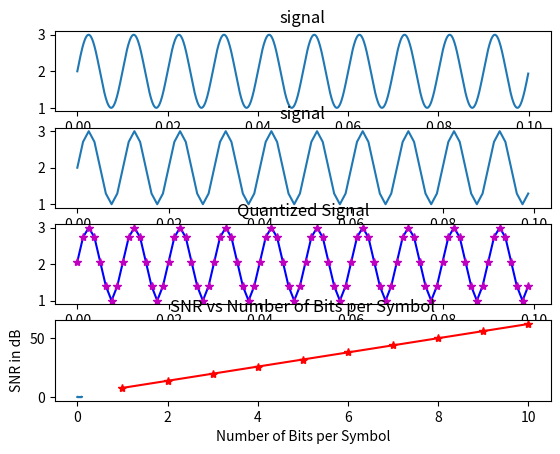

Source code (Python):
# import numpy as np
# import matplotlib.pyplot as plt


# def bpsk():
#     t = np.arange(0, 4*np.pi, 0.1)
#     msg_f = 20
#     carrier_f = 30
#     msg = np.sign(np.sin(2 * np.pi * msg_f * t))
#     carrier = np.cos(2 * np.pi * carrier_f * t)

#     fig, axs = plt.subplots(2,1)

#     axs[0].plot(t, msg)
#     axs[1].plot(t, carrier)
#     plt.show()


# if __name__ == '__main__':
#     bpsk()


import numpy as np
import matplotlib.pyplot as plt


def bpsk():
    # Higher resolution for better visualization
    t = np.arange(0, 4*np.pi, 0.01)
    # Adjusted to fit within the time array => time period is pi multiple
    msg_f = 1/(np.pi)
    carrier_f = 5 * msg_f  # Carrier frequency is a multiple of the message frequency

    msg = np.sign(np.sin(2 * np.pi * msg_f * t))
    carrier = np.cos(2 * np.pi * carrier_f * t)
    modulated = msg * carrier

    fig, axs = plt.subplots(3, 1, figsize=(10, 6))

    axs[0].plot(t, msg)
    axs[0].set_title("Message Signal")
    axs[0].set_xlabel("Time")
    axs[0].set_ylabel("Amplitude")

    axs[1].plot(t, carrier)
    axs[1].set_title("Carrier Signal")
    axs[1].set_xlabel("Time")
    axs[1].set_ylabel("Amplitude")

    axs[2].plot(t, modulated)
    axs[2].set_title("Modulated Signal (BPSK)")
    axs[2].set_xlabel("Time")
    axs[2].set_ylabel("Amplitude")

    plt.tight_layout()
    plt.show()


def qpsk():
    def cosinewave_phase(phase, num_samples=100):
        # Convert phase to radians
        phase = phase * (np.pi / 180)
        t = np.linspace(0, np.pi, num_samples)
        cosine = np.cos(t + phase)
        return cosine

    # Generate random binary message
    message = '1110010001000111'
    message = [str(int(x)) for x in message]
    message = "".join(message)
    message = [message[2*i: 2*(i+1)] for i in range(0, len(message)//2)]

    # Phase dictionary
    dict_phases = {'00': 0, '01': 90, '10': 180, '11': 270}

    # Modulate the message
    modulated = []
    for symbol in message:
        modulated.extend(cosinewave_phase(dict_phases[symbol]))

    # Create time array for plotting
    t = np.arange(0, len(modulated), 1)

    fig, axs = plt.subplots(2, 1)
    # Plot the binary message signal

    # Plot the binary message signal
    bits = [int(bit) for bit in "".join(message)]
    samples_per_bit = 50  # Adjust this for desired width
    x = np.arange(len(bits) * samples_per_bit)
    y = np.repeat(bits, samples_per_bit)

    # Plot the signal
    axs[0].plot(x, y, drawstyle='steps-pre', linewidth=2)

    # Add vertical lines to separate 2-bit groups
    for i in range(0, len(bits), 2):
        axs[0].axvline(x=i*samples_per_bit, color='r',
                       linestyle='--', alpha=0.5)

    # Customize the plot
    axs[0].set_title('Binary Message Signal')
    axs[0].set_xlabel('Sample Number')
    axs[0].set_ylabel('Bit Value')
    axs[0].set_yticks([0, 1])
    axs[0].set_yticklabels(['0', '1'])
    axs[0].grid(True, which='major', linestyle='-', alpha=0.6)
    axs[0].grid(True, which='minor', linestyle=':', alpha=0.3)
    axs[0].set_ylim(-0.1, 1.1)

    # Annotate 2-bit groups
    for i in range(0, len(bits), 2):
        axs[0].text(i*samples_per_bit + samples_per_bit, 1.15,
                    f'{bits[i]}{bits[i+1]}', ha='center', va='center')

    # Plot the modulated signal
    axs[1].plot(t, modulated)
    axs[1].set_title('QPSK Modulated Signal')
    axs[1].set_xlabel('Sample Number')
    axs[1].set_ylabel('Amplitude')
    axs[1].grid(True)
    fig.tight_layout()
    plt.show()


def bersim():
    N = 50000
    EbNo_list = np.arange(0, 20, 1)
    BER = []

    for EbNoDB in EbNo_list:
        Ebn0 = 10 ** (EbNoDB/10)
        msg = 2 * (np.random.rand(N) >= 0.5) - 1

        noise_std_dev = 1 / np.sqrt(2 * Ebn0)
        channel = msg + np.random.randn(len(msg))*noise_std_dev

       # print(min(channel), max(channel))
        received = 2 * (channel >= 0) - 1
        error = (msg != received).sum()
        BER.append(error/N)

    print(BER)
    fig, axs = plt.subplots(2, 1)
    axs[0].plot(EbNo_list, BER, '-', EbNo_list, BER, 'go-')
    axs[0].set_xlabel('EbN0')
    axs[0].set_ylabel('BER')
    axs[0].set_title(' EbN0 v/s BER for BPSK')
    # axs[0].tight_layout()

    axs[1].semilogy(EbNo_list, BER, '-', EbNo_list, BER, 'go-')
    axs[1].set_xlabel('EbN0')
    axs[1].set_ylabel('BER')
    axs[1].set_title(' EbN0 v/s BER for BPSK')
    plt.show()


def qpskber():
    N = 50000
    EbNo_list = np.arange(0, 10, 1)
    BER = []
    c = 0

    for EbNoDB in EbNo_list:
        Ebn0 = 10 ** (EbNoDB/10)
        x = np.random.rand(N) >= 0
        x_str = [str(int(i)) for i in x]
        x_str = "".join(x_str)
        message = [x_str[2*i: 2*(i+1)] for i in range(int(len(x)/2))]
        noise = 1/np.sqrt(2 * Ebn0)
        channel = x + np.random.randn(N) * noise
        received_x = channel >= 0.5
        xReceived_str = [str(int(i)) for i in received_x]
        xReceived_str = "".join(xReceived_str)
        messageReceived = [xReceived_str[2*i: 2 *
                                         (i+1)] for i in range(int(len(x)/2))]

        message2 = np.array(message)
        messageReceived = np.array(messageReceived)
        errors = (message2 != messageReceived).sum()

        # if c == 0:
        #     c += 1
        #     print("x: ", x)
        #     print("message: ", len(message))
        #     print("channel :", channel)
        #     print(max(channel), min(channel))
        #     print(received_x)
        #     print("message2: ", message2)

        BER.append(errors/N)

    print(BER)
    fig, axs = plt.subplots(2, 1)
    axs[0].plot(EbNo_list, BER, '-', EbNo_list, BER, 'go-')
    axs[0].set_xlabel('EbN0')
    axs[0].set_ylabel('BER')
    axs[0].set_title(' EbN0 v/s BER for BPSK')
    # axs[0].tight_layout()

    axs[1].semilogy(EbNo_list, BER, '-', EbNo_list, BER, 'go-')
    axs[1].set_xlabel('EbN0')
    axs[1].set_ylabel('BER')
    axs[1].set_title(' EbN0 v/s BER for BPSK')
    plt.show()


def pcm():
    # analog

    fig, axs = plt.subplots(4, 1)
    t = np.arange(0, 0.1, 0.0001)
    msg_f = 100
    dc = 2
    sig = np.sin(2*np.pi * t * msg_f)+dc
    axs[0].plot(t, sig)
    axs[0].set_title("signal")

    # Sampling
    fs = 8 * msg_f
    ts = np.arange(0, 0.1, 1/fs)
    sampled_s = dc + np.sin(2*np.pi * msg_f * ts)
    axs[1].plot(ts, sampled_s)
    axs[1].set_title("signal")

    # Quantising

    L = 16
    sig_min = np.min(sig)
    sig_max = np.max(sig)
    q_levels = np.linspace(sig_min, sig_max, L)  # indexes with length of msg
    q_sig = np.digitize(sampled_s, q_levels, right='true')
    q_sig = q_levels[q_sig]  # each index is replaced with the value

    axs[2].plot(ts, q_sig, "b", ts, q_sig, "m*")
    axs[2].set_title("Quantized Signal")

    def power(s):
        return np.mean(np.square(s))

    q_noise = q_sig - sampled_s
    axs[3].plot(ts, q_noise)
    axs[3].set_title("Quantization Noise")
    # plt.hist(q_noise)
    plt.show()

    p_signal = power(sig)
    p_noise = power(q_noise)
    snr = p_signal / p_noise
    snr_db = 20 * np.log10(snr)
    print("Signal-to-Noise ratio in dB:", snr_db)

    snr_db_list = []

    for R in range(1, 11):
        snr_db = 6.02 * R + 1.76
        snr_db_list.append(snr_db)

    plt.plot(range(1, 11), snr_db_list, "r*-")
    plt.xlabel("Number of Bits per Symbol")
    plt.ylabel("SNR in dB")
    plt.title("SNR vs Number of Bits per Symbol")
    plt.show()


def matched_filter():
    print("Matched Filter")


if __name__ == '__main__':
    # bpsk()
    # bersim()
    # qpsk()
    # qpskber()
    pcm()
    # matched_filter()
